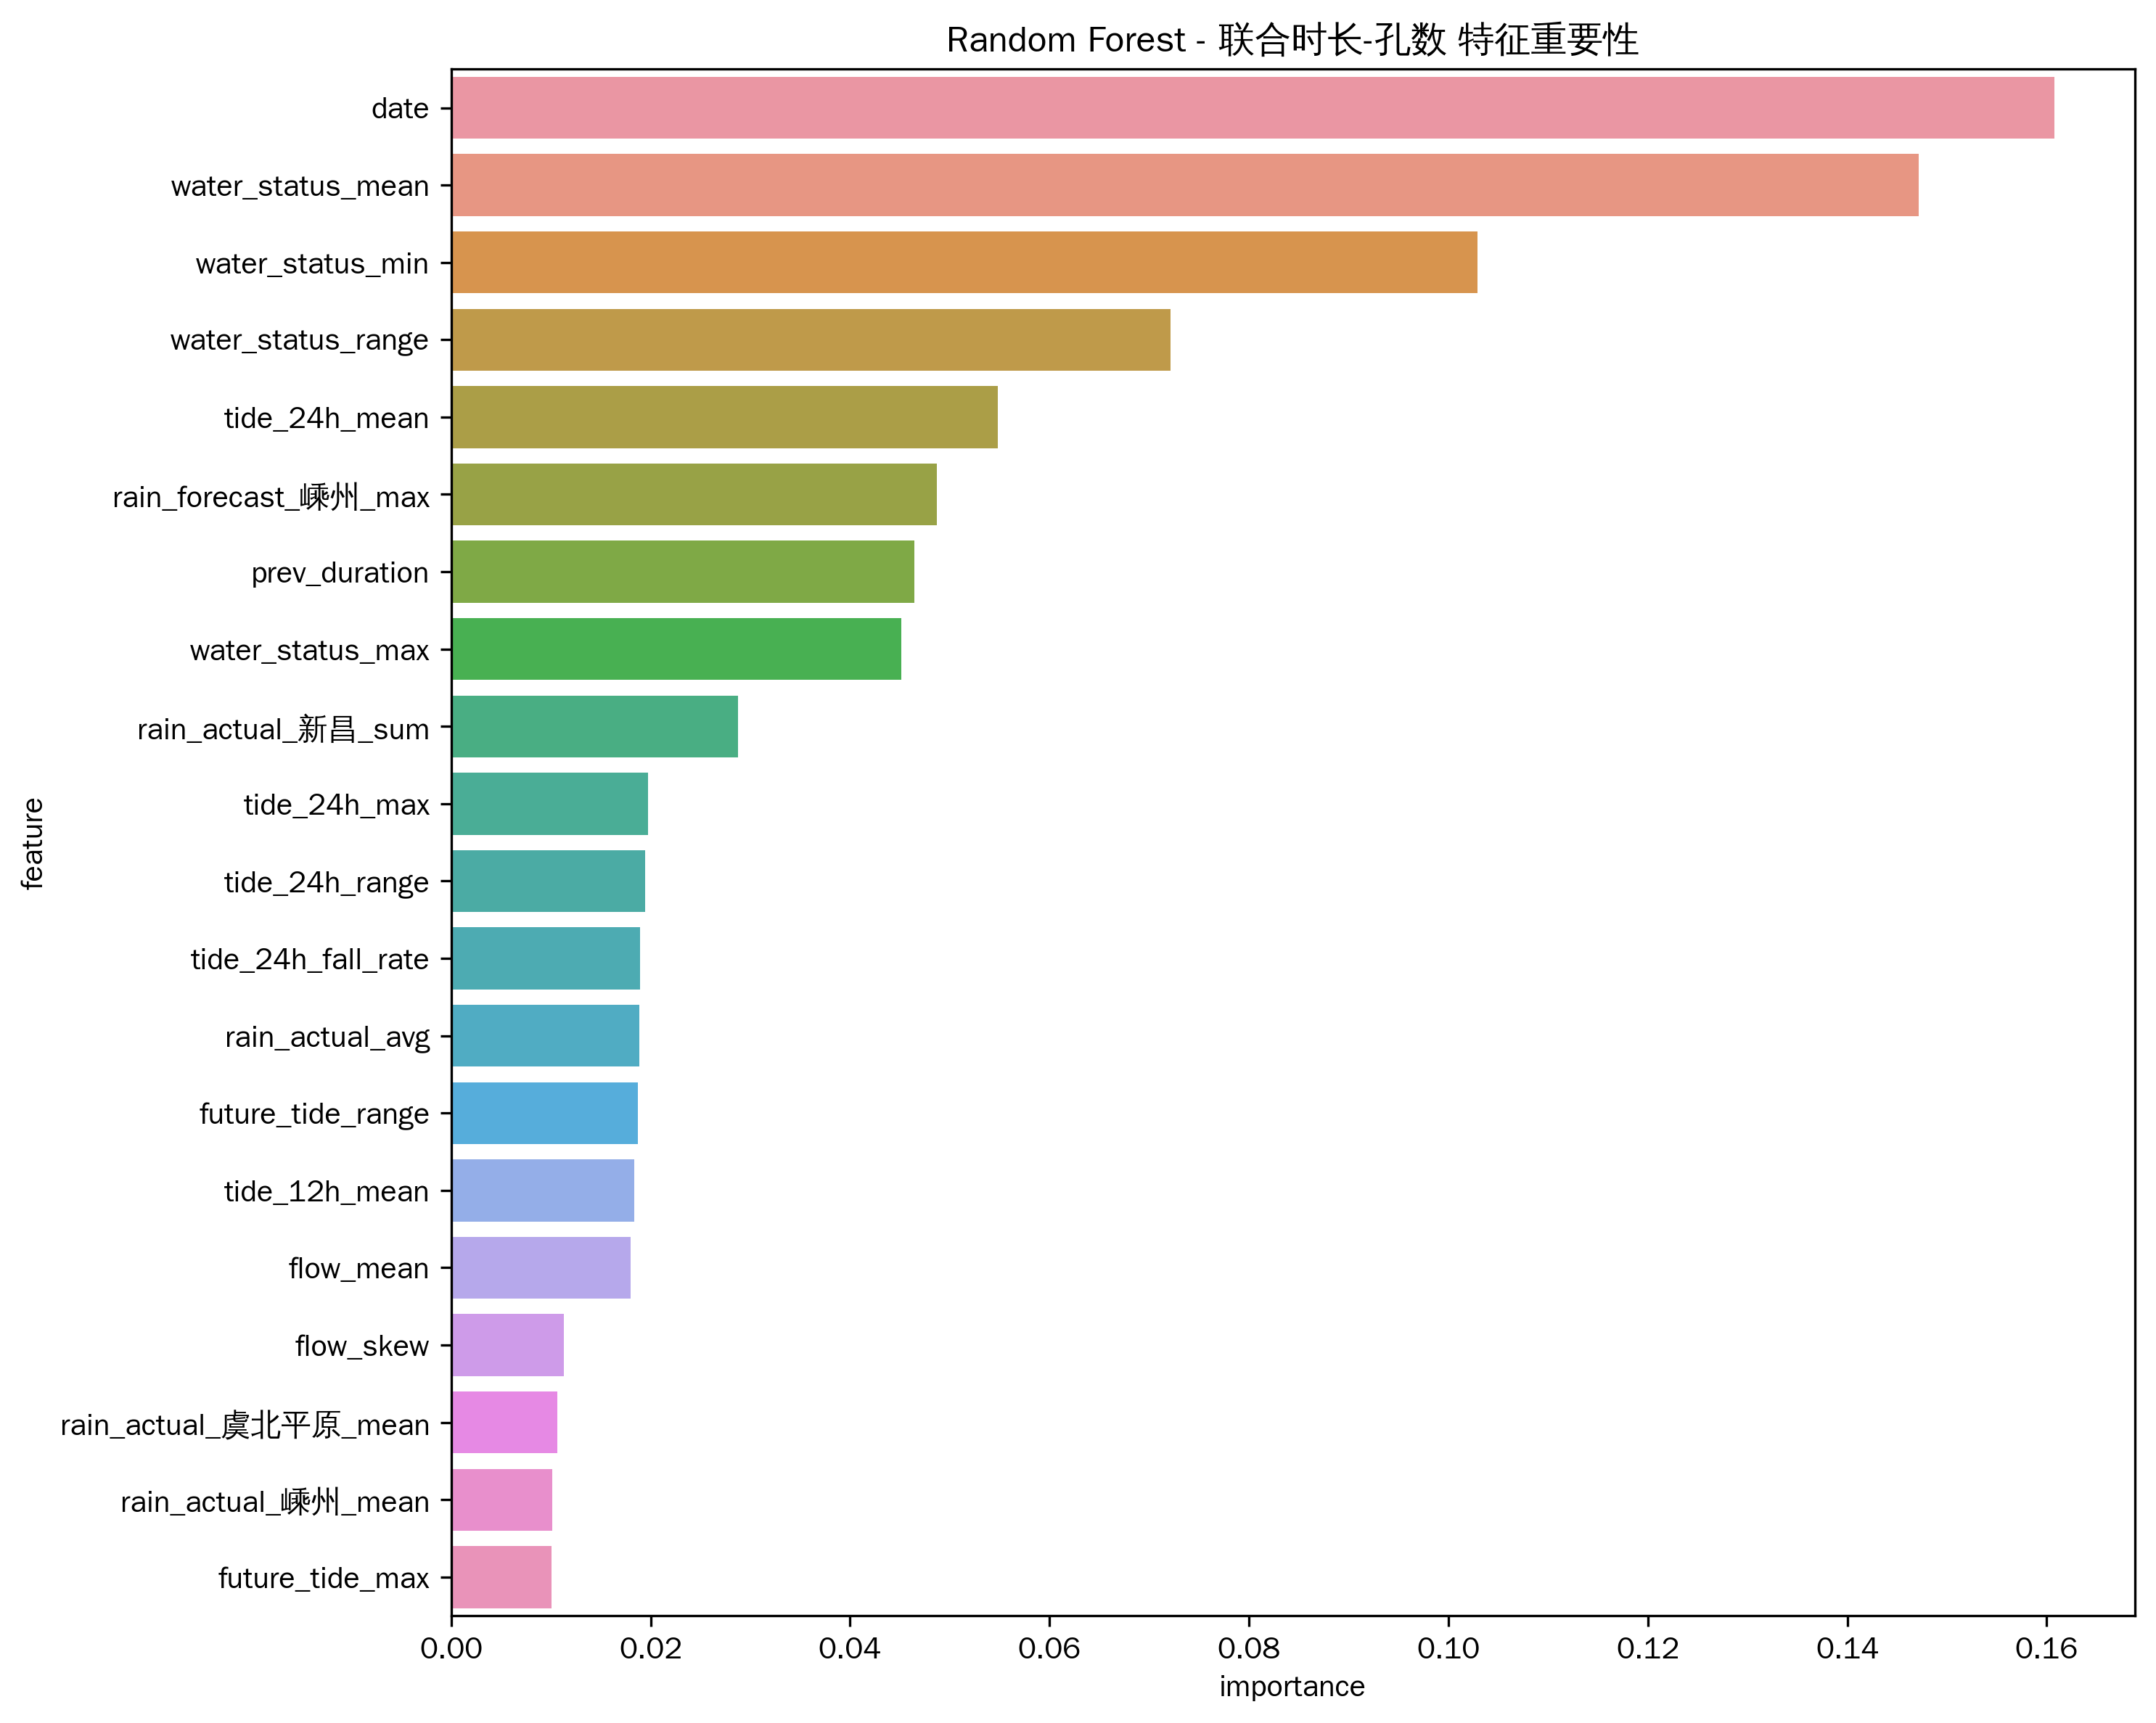

The table this chart was drawn from, first rows:
feature, importance
date, 0.1608
water_status_mean, 0.1472
water_status_min, 0.1029
water_status_range, 0.07215
tide_24h_mean, 0.05485
rain_forecast_嵊州_max, 0.04872
prev_duration, 0.04646
water_status_max, 0.04517
rain_actual_新昌_sum, 0.02878
tide_24h_max, 0.01975
tide_24h_range, 0.01947
tide_24h_fall_rate, 0.01895
rain_actual_avg, 0.01885
future_tide_range, 0.01873
tide_12h_mean, 0.01836
flow_mean, 0.01797
flow_skew, 0.01131
rain_actual_虞北平原_mean, 0.01064
rain_actual_嵊州_mean, 0.01013
future_tide_max, 0.01004
